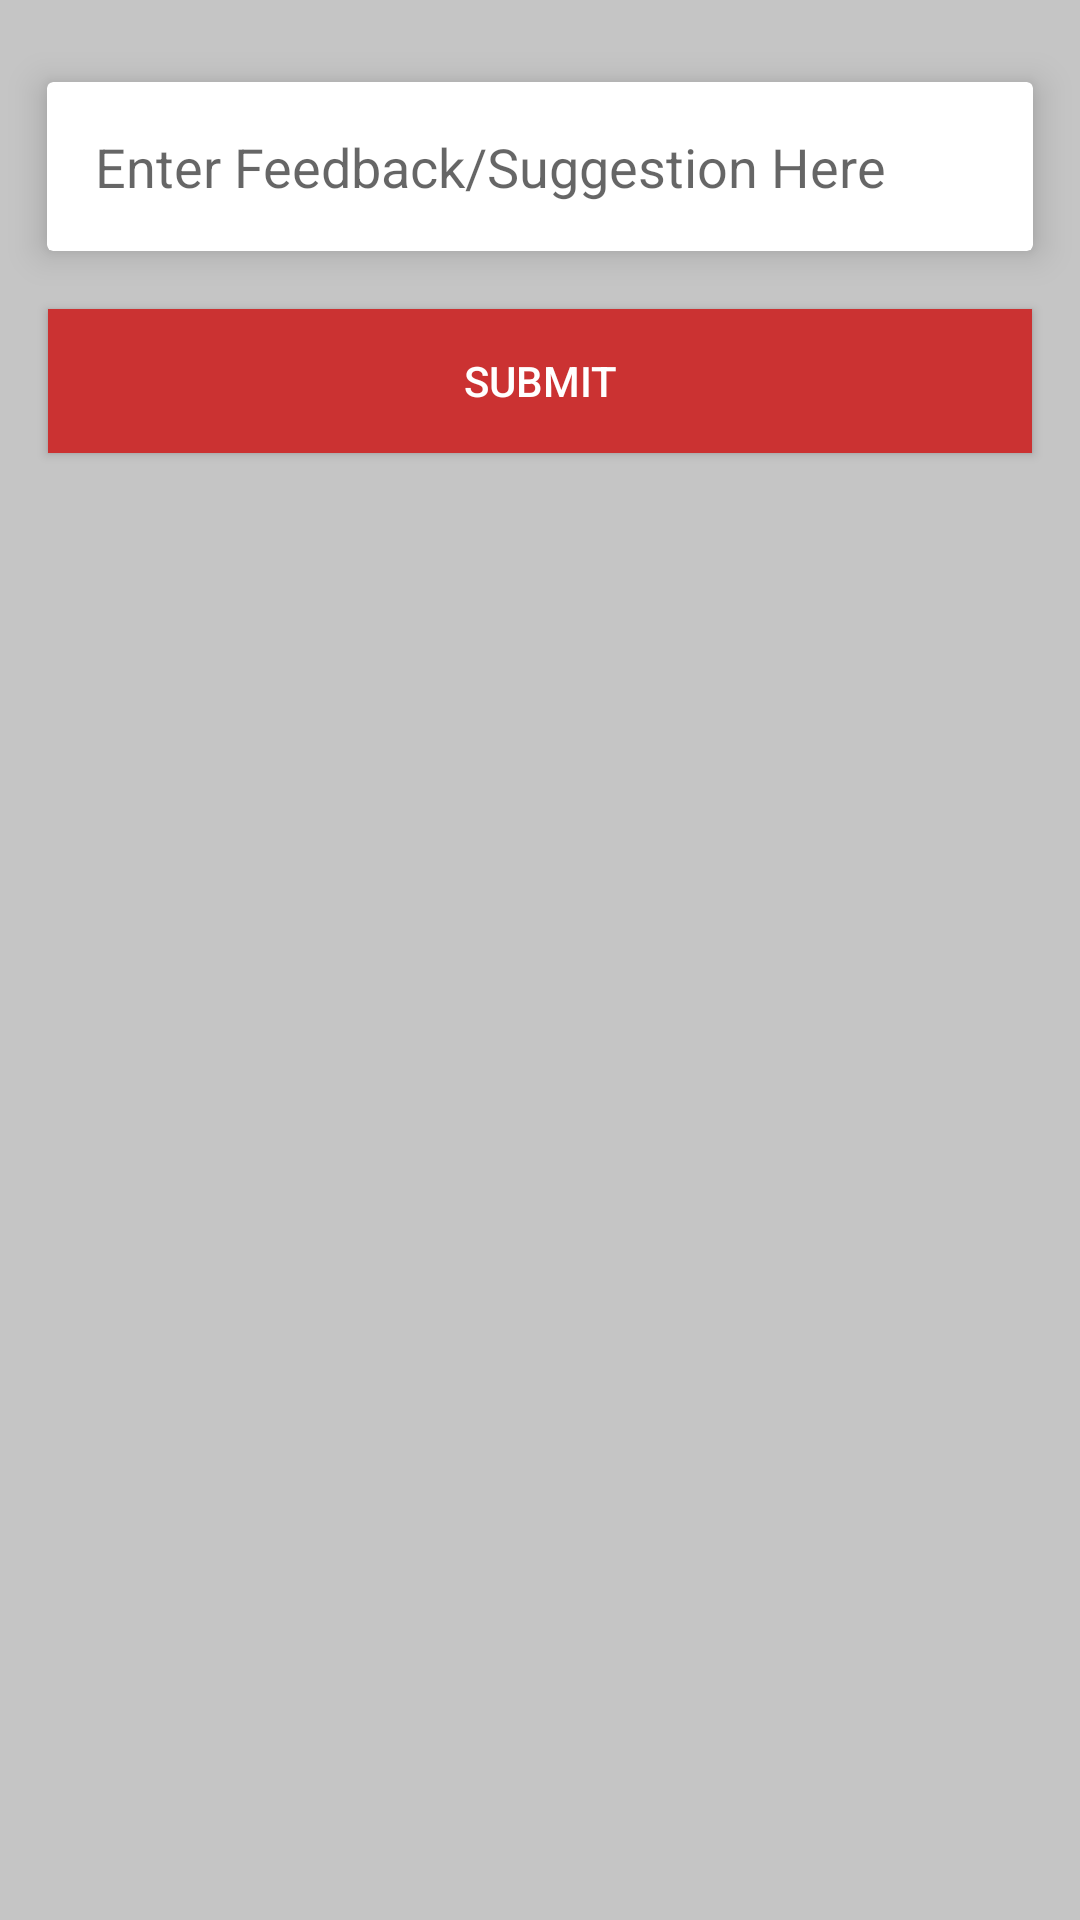

Write the Android layout XML for this screen, with the resource values it uses.
<!-- AndroidManifest.xml: application theme AppTheme -->
<!-- res/layout/activity_feedback.xml -->
<?xml version="1.0" encoding="utf-8"?>
<androidx.constraintlayout.widget.ConstraintLayout xmlns:android="http://schemas.android.com/apk/res/android"
    android:layout_width="match_parent"
    android:layout_height="match_parent"
    xmlns:app="http://schemas.android.com/apk/res-auto"
    android:background="@color/colorLightGray">

    <androidx.cardview.widget.CardView
        android:id="@+id/feedback_card"
        android:layout_width="match_parent"
        android:layout_height="wrap_content"
        android:layout_marginHorizontal="8dp"
        android:layout_marginTop="16dp"
        android:background="@drawable/circular_card"
        android:padding="20dp"
        android:visibility="visible"
        app:cardElevation="7dp"
        app:cardUseCompatPadding="true"
        app:layout_constraintEnd_toEndOf="parent"
        app:layout_constraintStart_toStartOf="parent"
        app:layout_constraintTop_toTopOf="parent">

        <EditText
            android:id="@+id/edittext_feedback"
            android:layout_width="match_parent"
            android:layout_height="wrap_content"
            android:layout_centerHorizontal="true"
            android:background="@null"
            android:hint="Enter Feedback/Suggestion Here"
            android:inputType="textMultiLine"
            android:maxHeight="180dp"
            android:maxLength="1000"
            android:overScrollMode="always"
            android:padding="16dp"
            android:scrollbarStyle="insideInset"
            android:scrollbars="vertical" />
    </androidx.cardview.widget.CardView>

    <Button
        android:id="@+id/btn_submit_feedback"
        android:layout_width="match_parent"
        android:layout_height="wrap_content"
        android:layout_marginStart="16dp"
        android:layout_marginTop="8dp"
        android:layout_marginEnd="16dp"
        android:background="@color/colorPrimary"
        android:text="Submit"
        android:textColor="@color/white"
        app:layout_constraintEnd_toEndOf="parent"
        app:layout_constraintStart_toStartOf="parent"
        app:layout_constraintTop_toBottomOf="@id/feedback_card" />


</androidx.constraintlayout.widget.ConstraintLayout>
<!-- resources referenced by this layout -->
<resources>
  <color name="colorLightGray">#C5C5C5</color>
  <color name="colorPrimary">#cb3232</color>
  <color name="white">#ffffff</color>
  <style name="AppTheme" parent="Theme.AppCompat.Light.DarkActionBar">
          
          <item name="colorPrimary">@color/colorPrimary</item>
          <item name="colorPrimaryDark">@color/colorPrimaryDark</item>
          <item name="colorAccent">@color/colorAccent</item>
      </style>
  <color name="colorPrimaryDark">#7a1e1e</color>
  <color name="colorAccent">#2d2d2d</color>
</resources>
